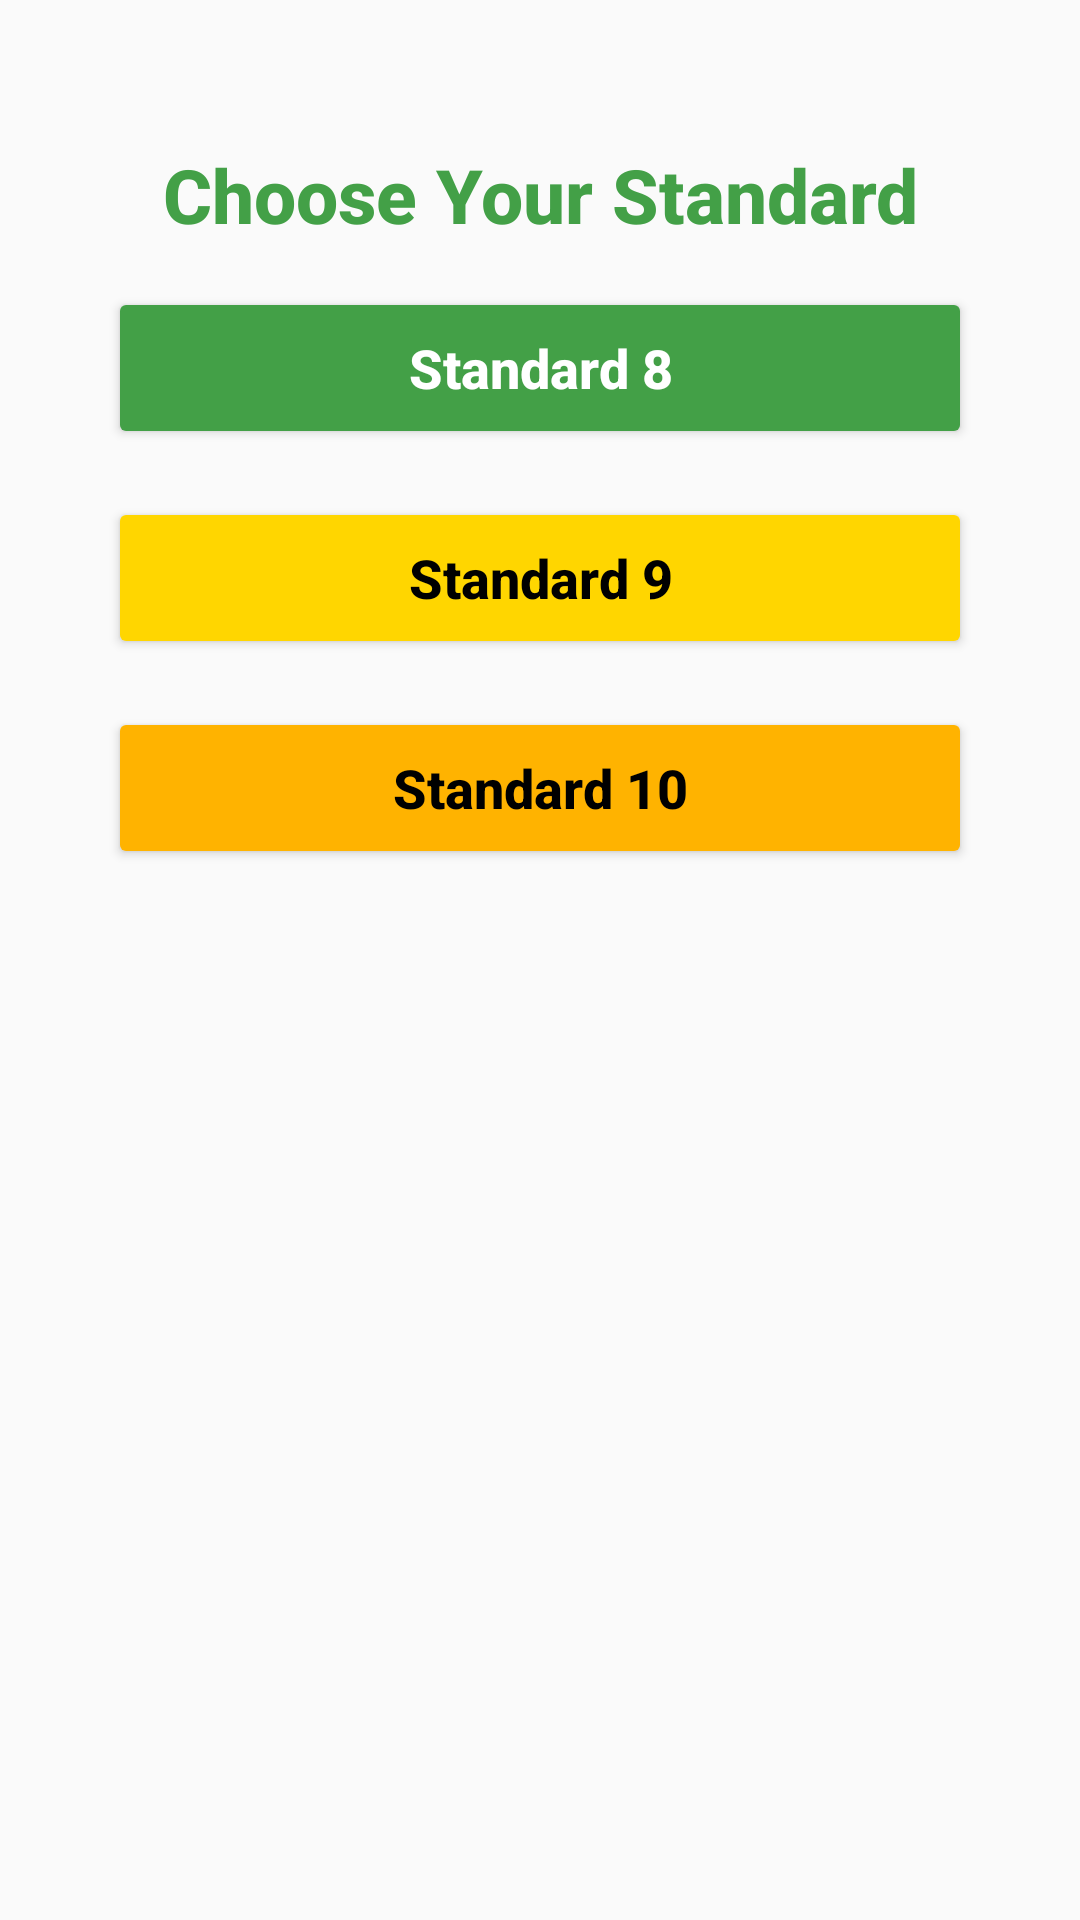

Write the Android layout XML for this screen, with the resource values it uses.
<!-- AndroidManifest.xml: application theme Theme.MaterialComponents.DayNight.NoActionBar -->
<!-- res/layout/standard_selection.xml -->
<?xml version="1.0" encoding="utf-8"?>
<androidx.constraintlayout.widget.ConstraintLayout
    xmlns:android="http://schemas.android.com/apk/res/android"
    xmlns:app="http://schemas.android.com/apk/res-auto"
    android:layout_width="match_parent"
    android:layout_height="match_parent"
    android:background="@color/background">

    
    <TextView
        android:id="@+id/tvTitle"
        android:text="Choose Your Standard"
        android:textSize="25sp"
        android:textStyle="bold"
        android:textColor="@color/colorPrimary"
        android:fontFamily="sans-serif-medium"
        android:gravity="center"
        android:layout_width="0dp"
        android:layout_height="wrap_content"
        app:layout_constraintTop_toTopOf="parent"
        app:layout_constraintStart_toStartOf="parent"
        app:layout_constraintEnd_toEndOf="parent"
        android:layout_marginTop="48dp"
        android:layout_marginBottom="36dp"/>

    
    <Button
        android:id="@+id/btnStd8"
        android:text="Standard 8"
        android:layout_width="0dp"
        android:layout_height="54dp"
        android:textSize="18sp"
        android:textStyle="bold"
        android:textAllCaps="false"
        android:backgroundTint="@color/colorPrimary"
        android:textColor="@android:color/white"
        app:layout_constraintTop_toBottomOf="@id/tvTitle"
        app:layout_constraintStart_toStartOf="parent"
        app:layout_constraintEnd_toEndOf="parent"
        android:layout_marginTop="14dp"
        android:layout_marginStart="36dp"
        android:layout_marginEnd="36dp"/>

    
    <Button
        android:id="@+id/btnStd9"
        android:text="Standard 9"
        android:layout_width="0dp"
        android:layout_height="54dp"
        android:textSize="18sp"
        android:textStyle="bold"
        android:textAllCaps="false"
        android:backgroundTint="@color/starActive"
        android:textColor="@android:color/black"
        app:layout_constraintTop_toBottomOf="@id/btnStd8"
        app:layout_constraintStart_toStartOf="parent"
        app:layout_constraintEnd_toEndOf="parent"
        android:layout_marginTop="16dp"
        android:layout_marginStart="36dp"
        android:layout_marginEnd="36dp"/>

    
    <Button
        android:id="@+id/btnStd10"
        android:text="Standard 10"
        android:layout_width="0dp"
        android:layout_height="54dp"
        android:textSize="18sp"
        android:textStyle="bold"
        android:textAllCaps="false"
        android:backgroundTint="@color/colorAccent"
        android:textColor="@android:color/black"
        app:layout_constraintTop_toBottomOf="@id/btnStd9"
        app:layout_constraintStart_toStartOf="parent"
        app:layout_constraintEnd_toEndOf="parent"
        android:layout_marginTop="16dp"
        android:layout_marginStart="36dp"
        android:layout_marginEnd="36dp"/>

</androidx.constraintlayout.widget.ConstraintLayout>
<!-- resources referenced by this layout -->
<resources>
  <color name="background">#FAFAFA</color>
  <color name="colorAccent">#FFB300</color>
  <color name="colorPrimary">#43A047</color>
  <color name="starActive">#FFD600</color>
</resources>
